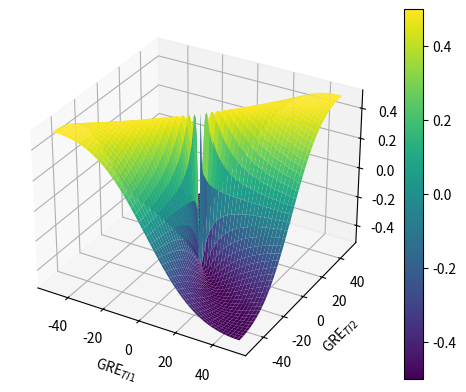

Python code for this plot:
# Simple plot to show the relationship between the two gradient echos sequences
# Some code generated using ChatGPT

import numpy as np
import matplotlib.pyplot as plt
from mpl_toolkits.mplot3d import Axes3D

# Sample data for the 3D surface
GRE1 = np.linspace(-50, 50, 200)
GRE2 = np.linspace(-50, 50, 200)
GRE1, GRE2 = np.meshgrid(GRE1, GRE2)
MP2RAGE = (GRE1*GRE2)/(GRE1**2 + GRE2**2)

# Create a 3D plot
fig = plt.figure()
ax = fig.add_subplot(111, projection='3d')

# Plot the 3D surface
surf = ax.plot_surface(GRE1, GRE2, MP2RAGE, cmap='viridis')

# Set labels for the axes
ax.set_xlabel('GRE$_{TI1}$')
ax.set_ylabel('GRE$_{TI2}$')
ax.set_zlabel('MP2RAGE')

# Add a color bar to show the scale
fig.colorbar(surf)

# Show the plot
plt.show()
